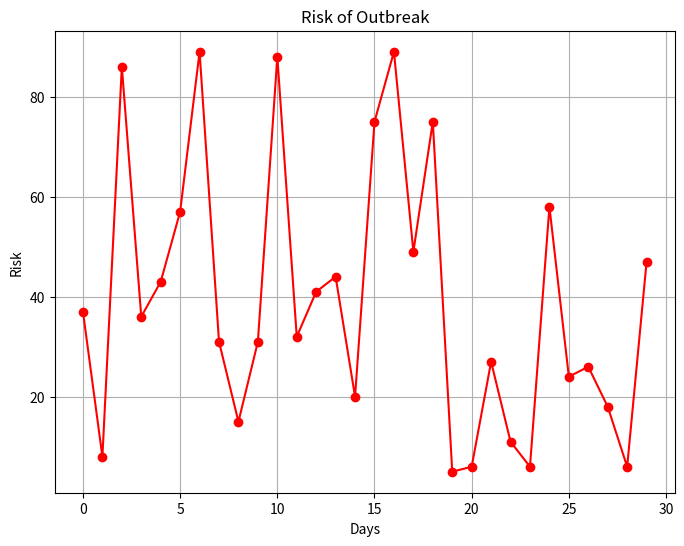
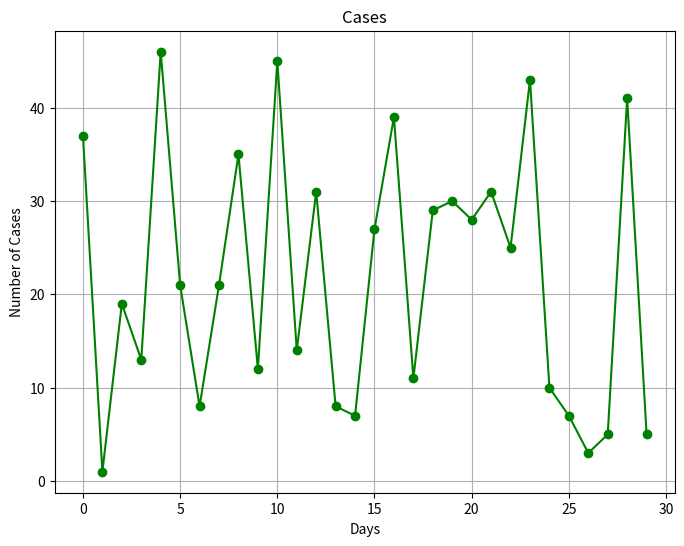
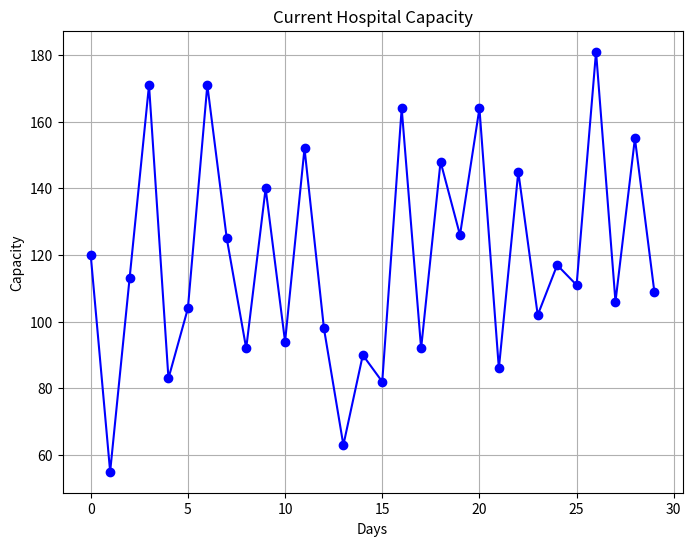
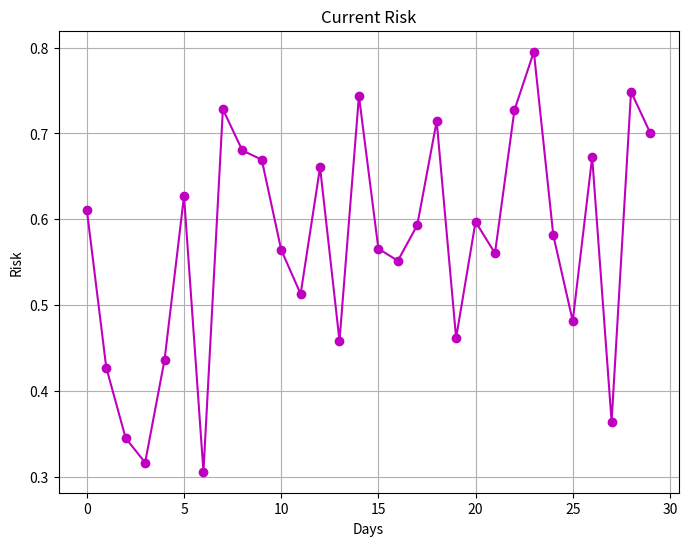

Write Python code to recreate these figures, in order.
# -*- coding: utf-8 -*-
"""randomGraphGenerator.ipynb

Automatically generated by Colaboratory.

Original file is located at
    https://colab.research.google.com/<link-removed>
"""

import numpy as np
import pandas as pd
import matplotlib.pyplot as plt

def plot_risk_of_outbreak(risk_of_outbreak):
    plt.figure(figsize=(8, 6))
    plt.plot(risk_of_outbreak, marker='o', color='r')
    plt.title('Risk of Outbreak')
    plt.xlabel('Days')
    plt.ylabel('Risk')
    plt.grid(True)
    plt.show()

def plot_cases(cases):
    plt.figure(figsize=(8, 6))
    plt.plot(cases, marker='o', color='g')
    plt.title('Cases')
    plt.xlabel('Days')
    plt.ylabel('Number of Cases')
    plt.grid(True)
    plt.show()

def plot_hospital_capacity(current_hospital_capacity):
    plt.figure(figsize=(8, 6))
    plt.plot(current_hospital_capacity, marker='o', color='b')
    plt.title('Current Hospital Capacity')
    plt.xlabel('Days')
    plt.ylabel('Capacity')
    plt.grid(True)
    plt.show()

def plot_current_risk(current_risk):
    plt.figure(figsize=(8, 6))
    plt.plot(current_risk, marker='o', color='m')
    plt.title('Current Risk')
    plt.xlabel('Days')
    plt.ylabel('Risk')
    plt.grid(True)
    plt.show()

def generate_random_data():
    # Generate random data for risk of outbreak, cases, current hospital capacity, and current risk
    num_days = 30
    risk_of_outbreak = np.random.randint(0, 100, size=num_days)
    cases = np.random.randint(0, 50, size=num_days)
    current_hospital_capacity = np.random.randint(50, 200, size=num_days)
    current_risk = np.random.rand(num_days) * 0.5 + 0.3  # Random values between 0.3 and 0.8 for current risk
    return risk_of_outbreak, cases, current_hospital_capacity, current_risk

# Generate random data
risk_of_outbreak, cases, current_hospital_capacity, current_risk = generate_random_data()

# Plot each variable using respective functions
plot_risk_of_outbreak(risk_of_outbreak)
plot_cases(cases)
plot_hospital_capacity(current_hospital_capacity)
plot_current_risk(current_risk)



